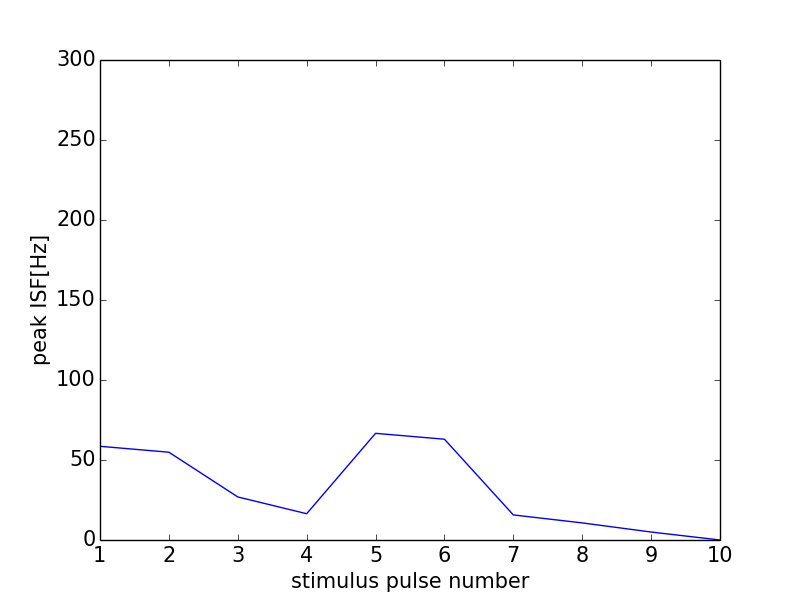

The file beside this chart, header and first rows:
0, 0.0
0, 0
1, 58.57
2, 54.87
3, 26.92
4, 16.43
5, 66.67
6, 62.99
7, 15.67
8, 10.69
9, 4.982
10, 0
11, 0
